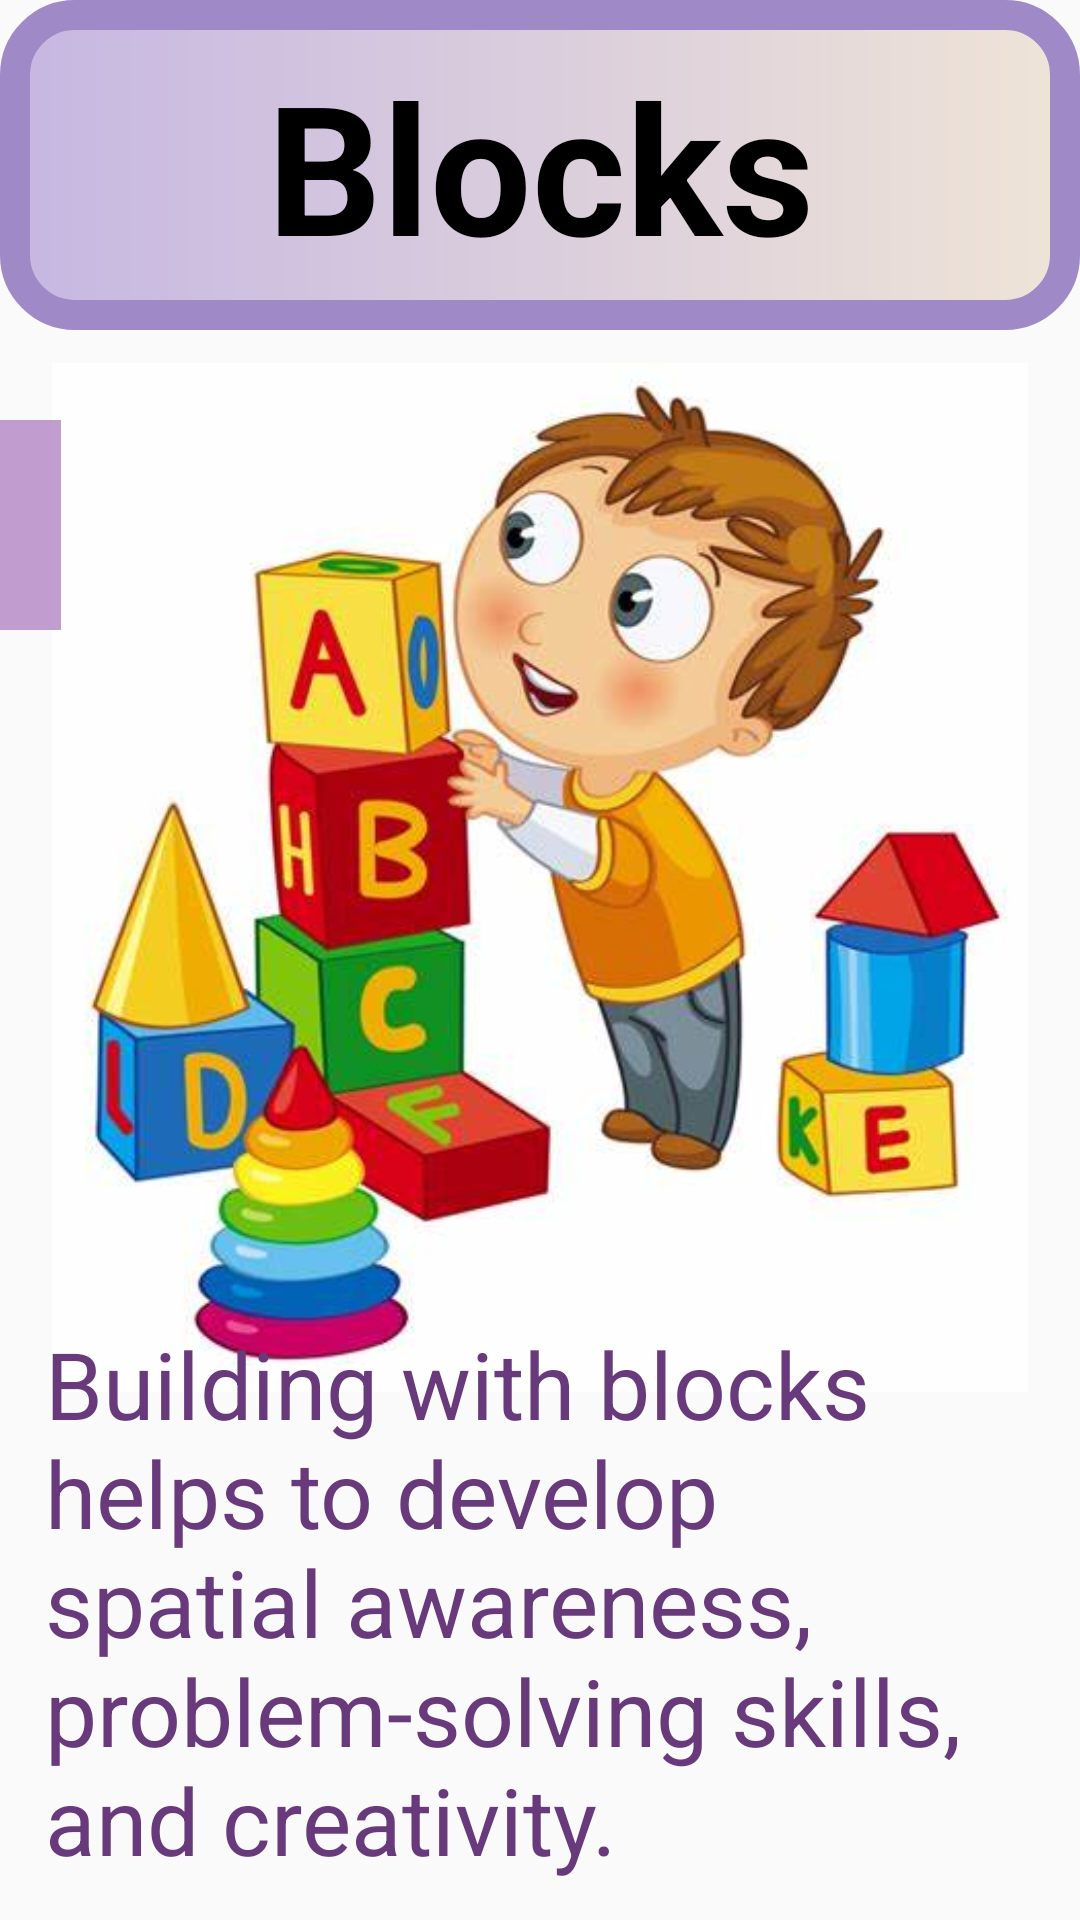

This screen was rendered from an Android layout file. Write that file and the resources it references.
<!-- AndroidManifest.xml: application theme Theme.Try_fragment -->
<!-- res/layout/fragment_mental15.xml -->
<?xml version="1.0" encoding="utf-8"?>
<FrameLayout xmlns:android="http://schemas.android.com/apk/res/android"
    xmlns:app="http://schemas.android.com/apk/res-auto"
    xmlns:tools="http://schemas.android.com/tools"
    android:layout_width="match_parent"
    android:layout_height="match_parent"
    tools:context=".Mental15Fragment">

    <androidx.constraintlayout.widget.ConstraintLayout
        android:layout_width="match_parent"
        android:layout_height="match_parent">

        <ImageView
            android:id="@+id/imageView29"
            android:layout_width="match_parent"
            android:layout_height="343dp"
            android:src="@drawable/blocks"
            app:layout_constraintBottom_toBottomOf="parent"
            app:layout_constraintTop_toTopOf="parent"
            app:layout_constraintVertical_bias="0.407"
            tools:layout_editor_absoluteX="0dp" />

        <TextView
            android:id="@+id/textView54"
            android:layout_width="match_parent"
            android:layout_height="110dp"
            android:background="@drawable/gradient1"
            android:gravity="center"
            android:text="@string/men5"
            android:textColor="@color/black"
            android:textSize="60sp"
            android:textStyle="bold"
            app:layout_constraintBottom_toBottomOf="parent"
            app:layout_constraintTop_toTopOf="parent"
            app:layout_constraintVertical_bias="0.0"
            tools:layout_editor_absoluteX="31dp" />

        <TextView
            android:id="@+id/textView55"
            android:layout_width="match_parent"
            android:layout_height="wrap_content"
            android:gravity="left"
            android:paddingLeft="15dp"
            android:text="@string/men5info"
            android:textColor="@color/purple2"

            android:textSize="31sp"
            app:layout_constraintBottom_toBottomOf="parent"
            app:layout_constraintTop_toTopOf="parent"
            app:layout_constraintVertical_bias="0.972"
            tools:layout_editor_absoluteX="0dp" />

        <ImageButton
            android:id="@+id/imageButton31"
            android:layout_width="70dp"
            android:layout_height="70dp"
            android:layout_marginTop="140dp"
            android:layout_marginEnd="340dp"
            android:background="#C8B082C4"
            android:src="?attr/homeAsUpIndicator"
            app:layout_constraintEnd_toEndOf="parent"
            app:layout_constraintTop_toTopOf="parent"/>

    </androidx.constraintlayout.widget.ConstraintLayout>
</FrameLayout>
<!-- resources referenced by this layout -->
<resources>
  <color name="black">#FF000000</color>
  <color name="purple2">#683A7C</color>
  <!-- drawable blocks: jpg bitmap (drawable-v24, 28375 bytes) -->
  <!-- drawable gradient1 (drawable) -->
  <?xml version="1.0" encoding="utf-8"?>
  <shape xmlns:android="http://schemas.android.com/apk/res/android">
  
      <gradient
          android:startColor="#FFC6B7E2"
          android:endColor="#EFE4D7"/>
  
      <corners
          android:radius="20dp"
          />
      <stroke
          android:width="10dp"
          android:color="#9F89C7"/>
  
  </shape>
  <string name="men5">Blocks</string>
  <string name="men5info">        Building with blocks helps to develop spatial awareness, problem-solving skills, and creativity.</string>
  <style name="Theme.Try_fragment" parent="Base.Theme.Try_fragment" />
  <style name="Base.Theme.Try_fragment" parent="Theme.AppCompat.DayNight.NoActionBar">
          
          
      </style>
</resources>
